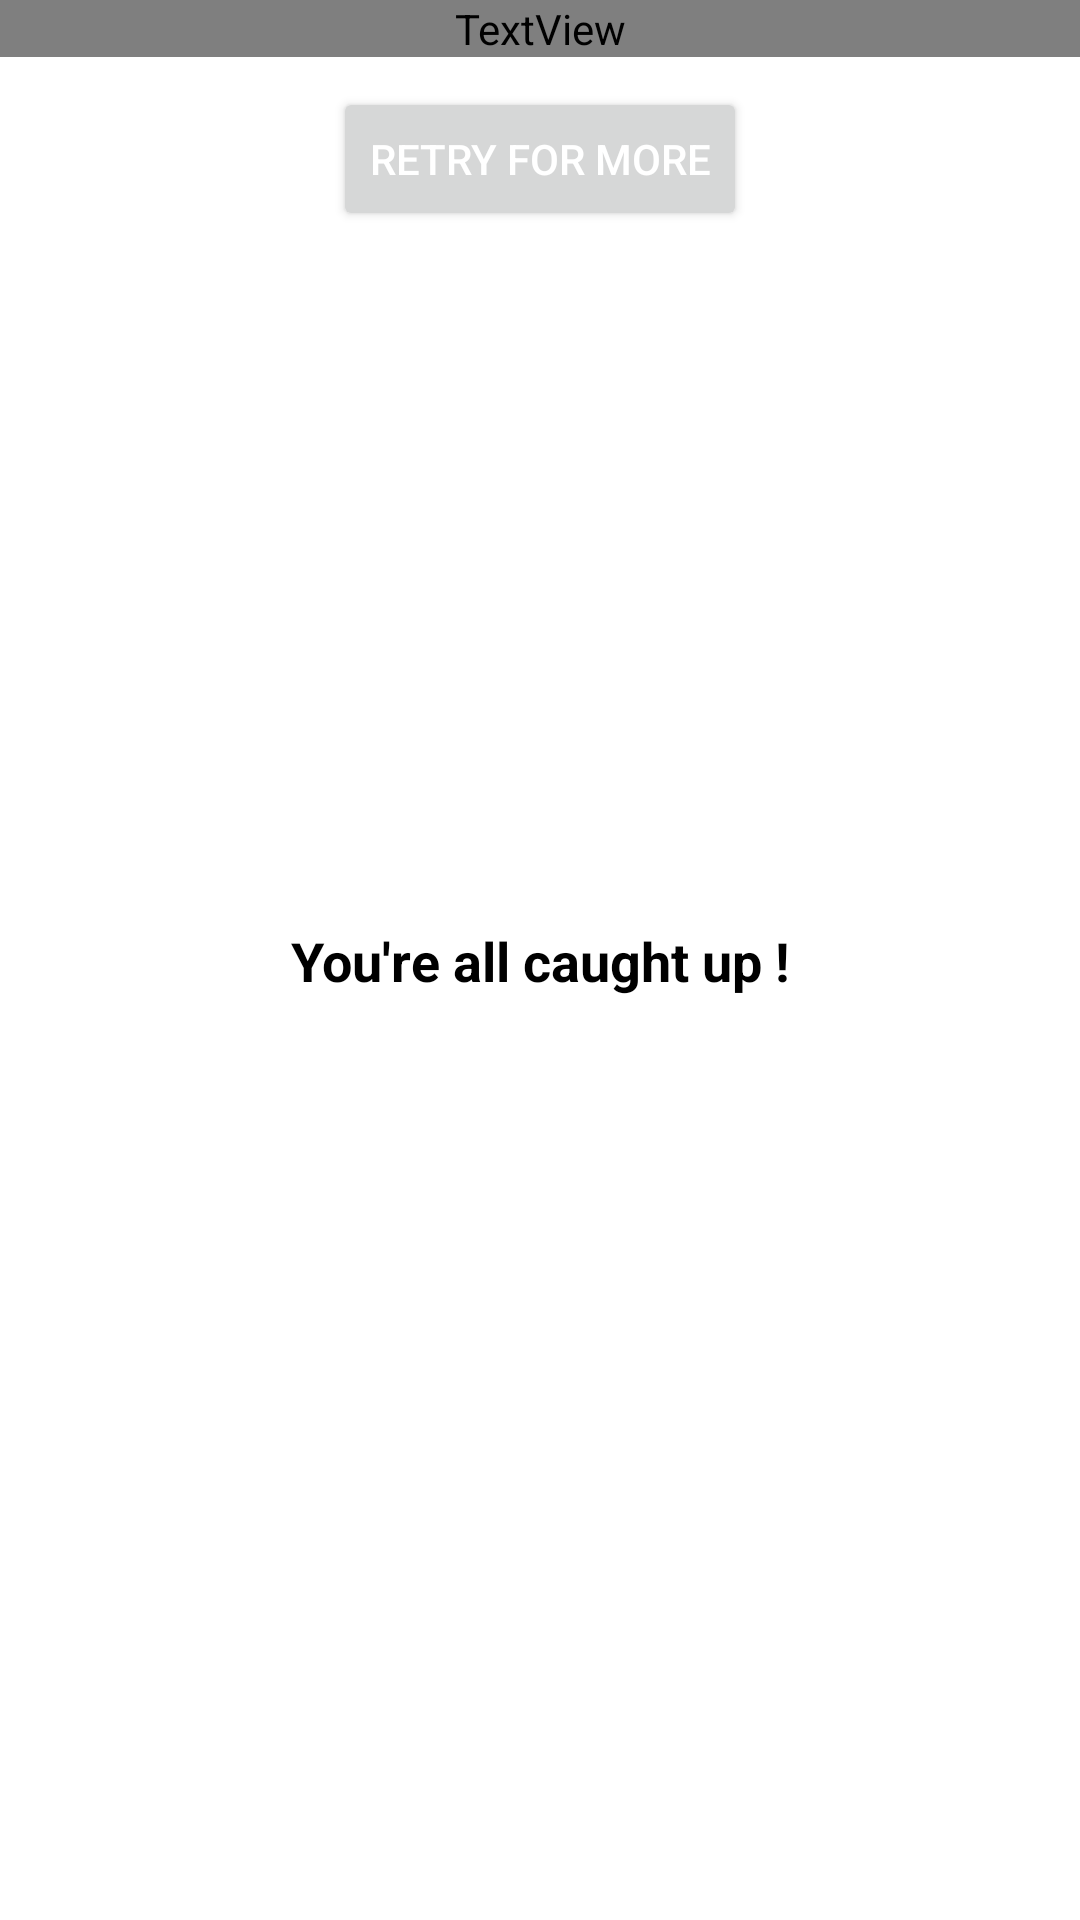

This screen was rendered from an Android layout file. Write that file and the resources it references.
<!-- AndroidManifest.xml: application theme Theme.MyApplication -->
<!-- res/layout/loadstate_item.xml -->
<?xml version="1.0" encoding="utf-8"?>
<layout xmlns:android="http://schemas.android.com/apk/res/android"
    xmlns:app="http://schemas.android.com/apk/res-auto"
    xmlns:tools="http://schemas.android.com/tools">

    <data>

    </data>

    <androidx.constraintlayout.widget.ConstraintLayout
        android:layout_width="match_parent"
        android:layout_height="wrap_content">

        <TextView
            android:id="@+id/end_of_news_items_text"
            android:layout_width="match_parent"
            android:layout_height="wrap_content"
            android:text="@string/you_re_all_caught_up"
            android:textAlignment="center"
            android:textColor="@color/black"
            android:textSize="18sp"
            android:textStyle="bold"
            app:layout_constraintBottom_toBottomOf="parent"
            app:layout_constraintEnd_toEndOf="parent"
            app:layout_constraintHorizontal_bias="0.0"
            app:layout_constraintStart_toStartOf="parent"
            app:layout_constraintTop_toTopOf="parent" />

        <Button
            android:id="@+id/load_retry_button"
            android:layout_width="wrap_content"
            android:layout_height="wrap_content"
            android:layout_marginTop="10dp"
            android:textColor="@color/white"
            android:text="@string/retry_for_more"
            app:layout_constraintEnd_toEndOf="parent"
            app:layout_constraintStart_toStartOf="parent"
            app:layout_constraintTop_toBottomOf="@id/retry_message" />

        <TextView
            android:id="@+id/retry_message"
            android:layout_width="match_parent"
            android:layout_height="wrap_content"
            android:text="@string/oops_something_went_wrong"
            android:textAlignment="center"
            android:fontFamily="@font/roboto_bold"
            android:textColor="?colorOnPrimary"
            android:textSize="16sp"
            app:layout_constraintEnd_toEndOf="parent"
            app:layout_constraintStart_toStartOf="parent"
            app:layout_constraintTop_toTopOf="parent" />

        <ProgressBar
            android:indeterminate="true"
            android:indeterminateTint="@color/black"
            android:id="@+id/load_progress_bar"
            android:layout_width="60dp"
            android:layout_height="60dp"
            android:visibility="gone"
            app:layout_constraintBottom_toBottomOf="parent"
            app:layout_constraintEnd_toEndOf="parent"
            app:layout_constraintStart_toStartOf="parent"
            app:layout_constraintTop_toTopOf="parent"
            tools:visibility="visible" />

    </androidx.constraintlayout.widget.ConstraintLayout>
</layout>
<!-- resources referenced by this layout -->
<resources>
  <string name="oops_something_went_wrong">Oops, Something Went Wrong</string>
  <string name="retry_for_more">Retry for More</string>
  <string name="you_re_all_caught_up">You\'re all caught up !</string>
  <style name="Theme.MyApplication" parent="Theme.MaterialComponents.DayNight.DarkActionBar">
          
          <item name="colorPrimary">@color/black</item>
          <item name="colorPrimaryVariant">@color/black</item>
          <item name="colorOnPrimary">@color/black</item>
          
          <item name="colorSecondary">@color/teal_200</item>
          <item name="colorSecondaryVariant">@color/teal_700</item>
          <item name="colorOnSecondary">@color/white</item>
          
          <item name="android:statusBarColor" tools:targetApi="l">?attr/colorPrimaryVariant</item>
          
      </style>
  <!-- not gathered from this repository: default colours our renderer supplied (Android Studio template values) -->
  <color name="teal_200">#FF03DAC5</color>
  <color name="teal_700">#FF018786</color>
  <color name="black">#FF000000</color>
  <color name="white">#FFFFFFFF</color>
</resources>
